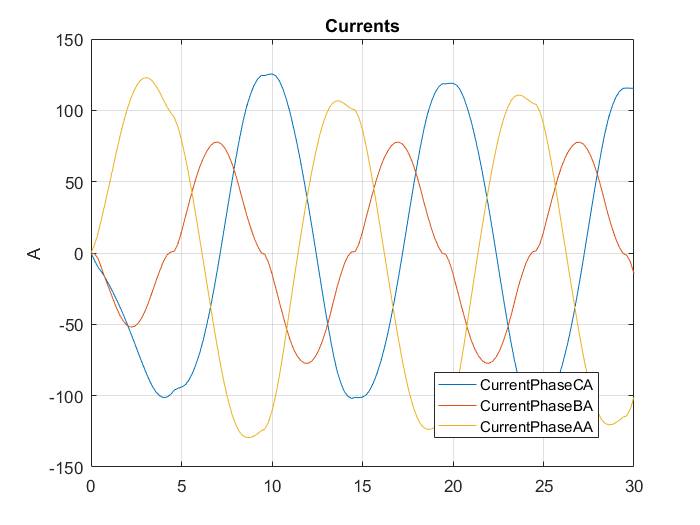

The table this chart was drawn from, first rows:
Time [ms], Current(PhaseA) [A], Current(PhaseB) [A], Current(PhaseC) [A]
0, 0, 0, 0
0.2, 6.033, -0.5614, -5.472
0.4, 14.24, -4.088, -10.15
0.6, 24.93, -11.34, -13.59
0.8, 35.99, -18.34, -17.65
1, 47.32, -25.05, -22.27
1.2, 58.96, -31.71, -27.24
1.4, 70.6, -38.22, -32.37
1.6, 81.61, -43.77, -37.84
1.8, 91.75, -48.04, -43.7
2, 100.7, -50.84, -49.86
2.2, 108.3, -51.98, -56.32
2.4, 114.4, -51.48, -62.94
2.6, 119, -49.32, -69.64
2.8, 121.8, -45.59, -76.25
3, 123, -40.39, -82.56
3.2, 122.5, -33.94, -88.55
3.4, 120.3, -26.65, -93.7
3.6, 116.9, -19.32, -97.57
3.8, 112.6, -12.42, -100.1
4, 107.4, -5.99, -101.4
4.2, 102.4, -1.397, -101
4.4, 98.42, 0.6552, -99.07
4.6, 94.98, 1.246, -96.23
4.8, 88.53, 6.325, -94.85
5, 79.24, 14.79, -94.03
5.2, 67.86, 24.63, -92.49
5.4, 54.9, 34.34, -89.24
5.6, 40.74, 43.64, -84.38
5.8, 25.63, 52.46, -78.09
6, 10.23, 60.1, -70.33
6.2, -5.354, 66.37, -61.02
6.4, -21.17, 71.43, -50.26
6.6, -37.05, 75.19, -38.14
6.8, -52.58, 77.35, -24.78
7, -67.41, 77.81, -10.41
7.2, -81.25, 76.5, 4.747
7.4, -93.7, 73.42, 20.28
7.6, -104.5, 68.63, 35.85
7.8, -113.4, 62.27, 51.14
8, -120.4, 54.47, 65.94
8.2, -125.3, 45.45, 79.85
8.4, -128.2, 35.93, 92.23
8.6, -129.3, 26.67, 102.6
8.8, -129.3, 18.44, 110.9
9, -128.3, 10.99, 117.3
9.2, -126.7, 4.927, 121.8
9.4, -124.7, 0.2813, 124.4
9.6, -123.5, -0.9897, 124.4
9.8, -118.7, -6.434, 125.2
10, -110.9, -14.58, 125.5
10.2, -100.1, -24.26, 124.3
10.4, -86.73, -34.09, 120.8
10.6, -71.51, -43.6, 115.1
10.8, -54.62, -52.85, 107.5
11, -37.06, -61.08, 98.14
11.2, -19.83, -67.58, 87.41
11.4, -3.194, -72.33, 75.52
11.6, 12.94, -75.53, 62.59
11.8, 28.48, -77.16, 48.69
... 91 more rows
